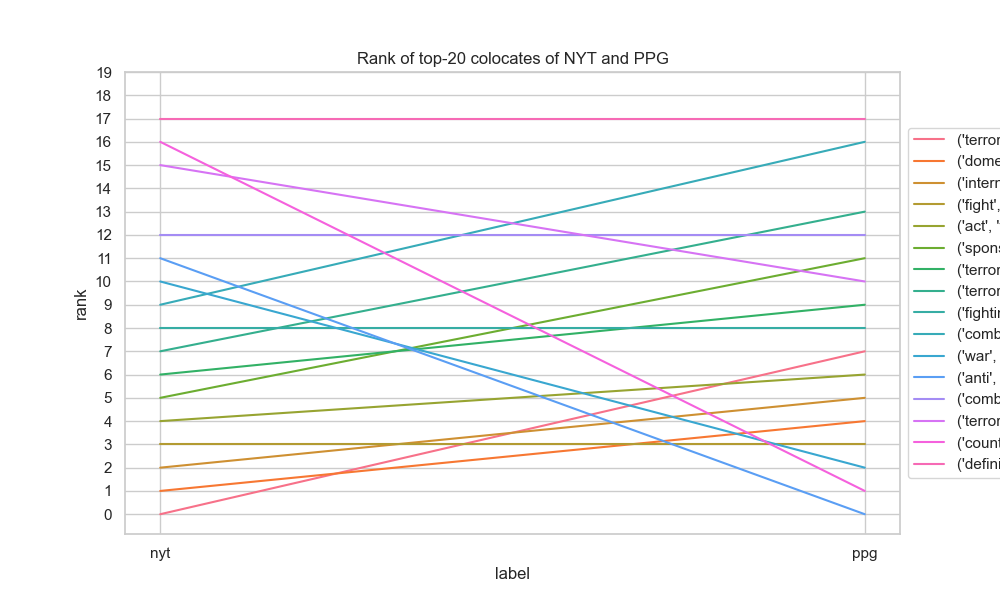

The table this chart was drawn from, first rows:
rank, word_of_interest, colocate, score, label
0, terrorism, ('terrorism', 'suspect'), 4478, nyt
1, terrorism, ('domestic', 'terrorism'), 3989, nyt
2, terrorism, ('international', 'terrorism'), 3729, nyt
3, terrorism, ('fight', 'terrorism'), 2950, nyt
4, terrorism, ('act', 'terrorism'), 2910, nyt
5, terrorism, ('sponsor', 'terrorism'), 2191, nyt
6, terrorism, ('terrorism', 'related'), 1455, nyt
7, terrorism, ('terrorism', 'case'), 1448, nyt
8, terrorism, ('fighting', 'terrorism'), 1391, nyt
9, terrorism, ('combating', 'terrorism'), 1222, nyt
10, terrorism, ('war', 'terrorism'), 1115, nyt
11, terrorism, ('anti', 'terrorism'), 1057, nyt
12, terrorism, ('combat', 'terrorism'), 1048, nyt
13, terrorism, ('terrorism', 'charge'), 1045, nyt
14, terrorism, ('support', 'terrorism'), 923.4, nyt
15, terrorism, ('terrorism', 'expert'), 853.1, nyt
16, terrorism, ('counter', 'terrorism'), 806.3, nyt
17, terrorism, ('definition', 'terrorism'), 769, nyt
18, terrorism, ('sponsored', 'terrorism'), 670.9, nyt
19, terrorism, ('terrorism', 'investigation'), 616, nyt
0, terrorism, ('anti', 'terrorism'), 1418, ppg
1, terrorism, ('counter', 'terrorism'), 617.8, ppg
2, terrorism, ('war', 'terrorism'), 519.5, ppg
3, terrorism, ('fight', 'terrorism'), 454, ppg
4, terrorism, ('domestic', 'terrorism'), 391, ppg
5, terrorism, ('international', 'terrorism'), 380.9, ppg
6, terrorism, ('act', 'terrorism'), 344.3, ppg
7, terrorism, ('terrorism', 'suspect'), 313.5, ppg
8, terrorism, ('fighting', 'terrorism'), 274.5, ppg
9, terrorism, ('terrorism', 'related'), 257.1, ppg
10, terrorism, ('terrorism', 'expert'), 171.8, ppg
11, terrorism, ('sponsor', 'terrorism'), 164, ppg
12, terrorism, ('combat', 'terrorism'), 154.4, ppg
13, terrorism, ('terrorism', 'case'), 140.3, ppg
14, terrorism, ('terrorism', 'task'), 127.8, ppg
15, terrorism, ('global', 'terrorism'), 119.2, ppg
16, terrorism, ('combating', 'terrorism'), 119.2, ppg
17, terrorism, ('definition', 'terrorism'), 95.42, ppg
18, terrorism, ('eco', 'terrorism'), 93.92, ppg
19, terrorism, ('threat', 'terrorism'), 92.77, ppg
